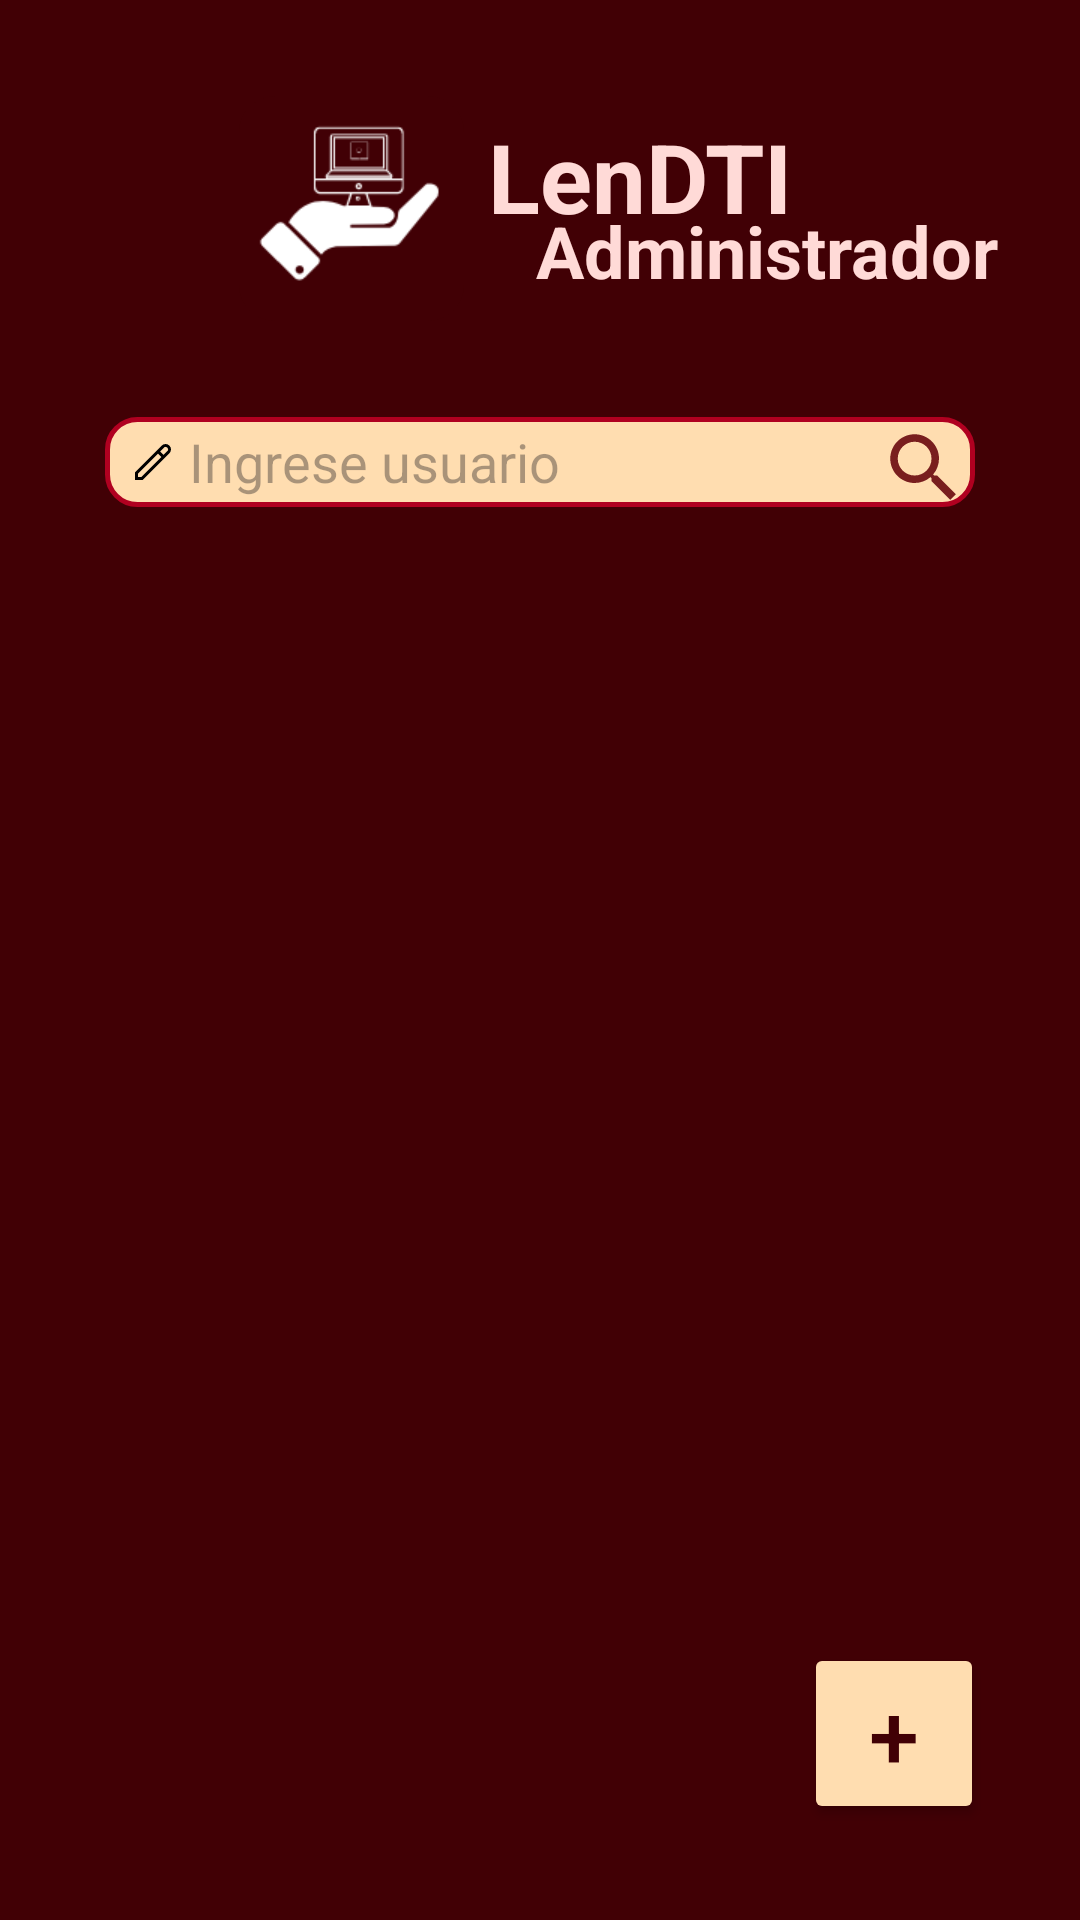

Reconstruct the res/layout file that produces this screen, plus the resources it refers to.
<!-- AndroidManifest.xml: application theme Theme.LenDTI -->
<!-- res/layout/fragment_admin_home.xml -->
<?xml version="1.0" encoding="utf-8"?>
<FrameLayout xmlns:android="http://schemas.android.com/apk/res/android"
    xmlns:app="http://schemas.android.com/apk/res-auto"
    xmlns:tools="http://schemas.android.com/tools"
    android:layout_width="match_parent"
    android:layout_height="match_parent"
    tools:context=".Admin.AdminHomeFragment">


    <androidx.constraintlayout.widget.ConstraintLayout
        android:layout_width="match_parent"
        android:background="@color/md_theme_dark_background"
        android:layout_height="match_parent">

        <TextView
            android:id="@+id/textView8"
            android:layout_width="wrap_content"
            android:layout_height="wrap_content"
            android:layout_marginStart="8dp"
            android:text="LenDTI"
            android:textColor="@color/md_theme_dark_inverseSurface"
            android:textSize="32sp"
            android:textStyle="bold"
            app:layout_constraintBottom_toBottomOf="@+id/imageView3"
            app:layout_constraintEnd_toEndOf="parent"
            app:layout_constraintHorizontal_bias="0.0"
            app:layout_constraintStart_toEndOf="@+id/imageView3"
            app:layout_constraintTop_toTopOf="@+id/imageView3"
            app:layout_constraintVertical_bias="0.17000002" />

        <TextView
            android:id="@+id/textView23"
            android:layout_width="wrap_content"
            android:layout_height="wrap_content"
            android:layout_marginStart="16dp"
            android:layout_marginTop="30dp"
            android:layout_marginEnd="56dp"
            android:text="Administrador"
            android:textSize="24sp"
            android:textStyle="bold"
            android:textColor="@color/md_theme_dark_inverseSurface"
            app:layout_constraintEnd_toEndOf="parent"
            app:layout_constraintHorizontal_bias="0.0"
            app:layout_constraintStart_toStartOf="@+id/textView8"
            app:layout_constraintTop_toTopOf="@+id/textView8" />

        <ImageView
            android:id="@+id/imageView3"
            android:layout_width="75dp"
            android:layout_height="75dp"
            android:layout_marginTop="32dp"
            android:background="@drawable/background_iconmain"
            android:padding="0dp"
            app:layout_constraintEnd_toEndOf="parent"
            app:layout_constraintHorizontal_bias="0.28"
            app:layout_constraintStart_toStartOf="parent"
            app:layout_constraintTop_toTopOf="parent"
            app:srcCompat="@drawable/logo" />

        <EditText
            android:id="@+id/editTextTextPersonName"
            android:layout_width="290dp"
            android:layout_height="30dp"
            android:layout_marginTop="32dp"
            android:background="@drawable/custom_input"
            android:drawableStart="@drawable/ic_pencil"
            android:drawablePadding="6dp"
            android:ems="10"
            android:hint="Ingrese usuario"
            android:inputType="textPersonName"
            android:paddingStart="10dp"
            app:layout_constraintEnd_toEndOf="parent"
            app:layout_constraintStart_toStartOf="parent"
            app:layout_constraintTop_toBottomOf="@+id/imageView3" />

        <ImageView
            android:id="@+id/btn_buscarDireccion"
            android:layout_width="34dp"
            android:layout_height="34dp"
            android:padding="2dp"
            android:src="@drawable/ic_baseline_search_24"
            app:layout_constraintBottom_toBottomOf="@+id/editTextTextPersonName"
            app:layout_constraintEnd_toEndOf="@+id/editTextTextPersonName"
            app:layout_constraintTop_toTopOf="@+id/editTextTextPersonName"
            app:layout_constraintVertical_bias="0.0" />


        <androidx.recyclerview.widget.RecyclerView
            android:id="@+id/recycleViewAdmin"
            android:layout_width="0dp"
            android:layout_height="0dp"
            android:layout_marginStart="24dp"
            android:layout_marginTop="24dp"
            android:layout_marginEnd="32dp"
            android:layout_marginBottom="32dp"
            app:layout_constraintBottom_toBottomOf="parent"
            app:layout_constraintEnd_toEndOf="parent"
            app:layout_constraintStart_toStartOf="parent"
            app:layout_constraintTop_toBottomOf="@+id/editTextTextPersonName" />

        <Button
            android:id="@+id/btn_adminHome_AddUserIT"
            android:layout_width="60dp"
            android:layout_height="wrap_content"
            android:layout_marginEnd="32dp"
            android:layout_marginBottom="32dp"
            android:backgroundTint="@color/md_theme_dark_onSecondaryContainer"
            android:clickable="true"
            android:text="+"

            android:textColor="@color/md_theme_dark_inverseOnSurface"
            android:textSize="30sp"
            app:layout_constraintBottom_toBottomOf="parent"
            app:layout_constraintEnd_toEndOf="parent" />


    </androidx.constraintlayout.widget.ConstraintLayout>
</FrameLayout>
<!-- resources referenced by this layout -->
<resources>
  <color name="md_theme_dark_background">#410005</color>
  <color name="md_theme_dark_inverseOnSurface">#410005</color>
  <color name="md_theme_dark_inverseSurface">#FFDAD7</color>
  <color name="md_theme_dark_onSecondaryContainer">#FFDDB0</color>
  <!-- drawable background_iconmain (drawable) -->
  <?xml version="1.0" encoding="utf-8"?>
  <selector xmlns:android="http://schemas.android.com/apk/res/android">
  
      <item>
          <shape android:shape="rectangle">
              <solid android:color="@color/md_theme_dark_background"></solid>
              <corners android:topLeftRadius="12dp"
                  android:topRightRadius="12dp"
                  android:bottomLeftRadius="12dp"
                  android:bottomRightRadius="12dp"></corners>
          </shape>
      </item>
  </selector>
  <!-- drawable ic_baseline_search_24 (drawable) -->
  <vector android:height="24dp" android:tint="#791E1E"
      android:viewportHeight="24" android:viewportWidth="24"
      android:width="24dp" xmlns:android="http://schemas.android.com/apk/res/android">
      <path android:fillColor="@android:color/white" android:pathData="M15.5,14h-0.79l-0.28,-0.27C15.41,12.59 16,11.11 16,9.5 16,5.91 13.09,3 9.5,3S3,5.91 3,9.5 5.91,16 9.5,16c1.61,0 3.09,-0.59 4.23,-1.57l0.27,0.28v0.79l5,4.99L20.49,19l-4.99,-5zM9.5,14C7.01,14 5,11.99 5,9.5S7.01,5 9.5,5 14,7.01 14,9.5 11.99,14 9.5,14z"/>
  </vector>
  <!-- drawable ic_pencil (drawable) -->
  <vector android:height="12dp" android:viewportHeight="24"
      android:viewportWidth="24" android:width="12dp" xmlns:android="http://schemas.android.com/apk/res/android">
      <path android:fillColor="#FF000000" android:pathData="M22.94,1.06a3.626,3.626 0,0 0,-5.124 0L0,18.876V24H5.124L22.94,6.184A3.627,3.627 0,0 0,22.94 1.06ZM4.3,22H2V19.7L15.31,6.4l2.3,2.3ZM21.526,4.77 L19.019,7.277l-2.295,-2.3L19.23,2.474a1.624,1.624 0,0 1,2.3 2.3Z"/>
  </vector>
  <color name="md_theme_light_secondaryContainer">#FFDDB0</color>
  <color name="seed">#B00020</color>
  <color name="md_theme_light_primary">#BC1127</color>
  <color name="md_theme_light_onPrimary">#FFFFFF</color>
  <color name="md_theme_light_primaryContainer">#FFDAD8</color>
  <color name="md_theme_light_onPrimaryContainer">#410006</color>
  <color name="md_theme_light_secondary">#805600</color>
  <color name="md_theme_light_onSecondary">#FFFFFF</color>
  <color name="md_theme_light_onSecondaryContainer">#291800</color>
  <color name="md_theme_light_tertiary">#626200</color>
  <color name="md_theme_light_onTertiary">#FFFFFF</color>
  <color name="md_theme_light_tertiaryContainer">#E9E951</color>
  <color name="md_theme_light_onTertiaryContainer">#1D1D00</color>
  <color name="md_theme_light_error">#BA1A1A</color>
  <color name="md_theme_light_errorContainer">#FFDAD6</color>
  <color name="md_theme_light_onError">#FFFFFF</color>
  <color name="md_theme_light_onErrorContainer">#410002</color>
  <color name="md_theme_light_background">#FFFBFF</color>
  <color name="md_theme_light_onBackground">#410005</color>
  <color name="md_theme_light_surface">#FFFBFF</color>
  <color name="md_theme_light_onSurface">#FFDDB0</color>
  <color name="md_theme_light_surfaceVariant">#F4DDDC</color>
  <color name="md_theme_light_onSurfaceVariant">#534342</color>
  <color name="md_theme_light_outline">#857372</color>
  <color name="md_theme_light_inverseOnSurface">#FFEDEB</color>
  <color name="md_theme_light_inverseSurface">#5F1416</color>
  <color name="md_theme_light_inversePrimary">#FFB3AF</color>
</resources>
